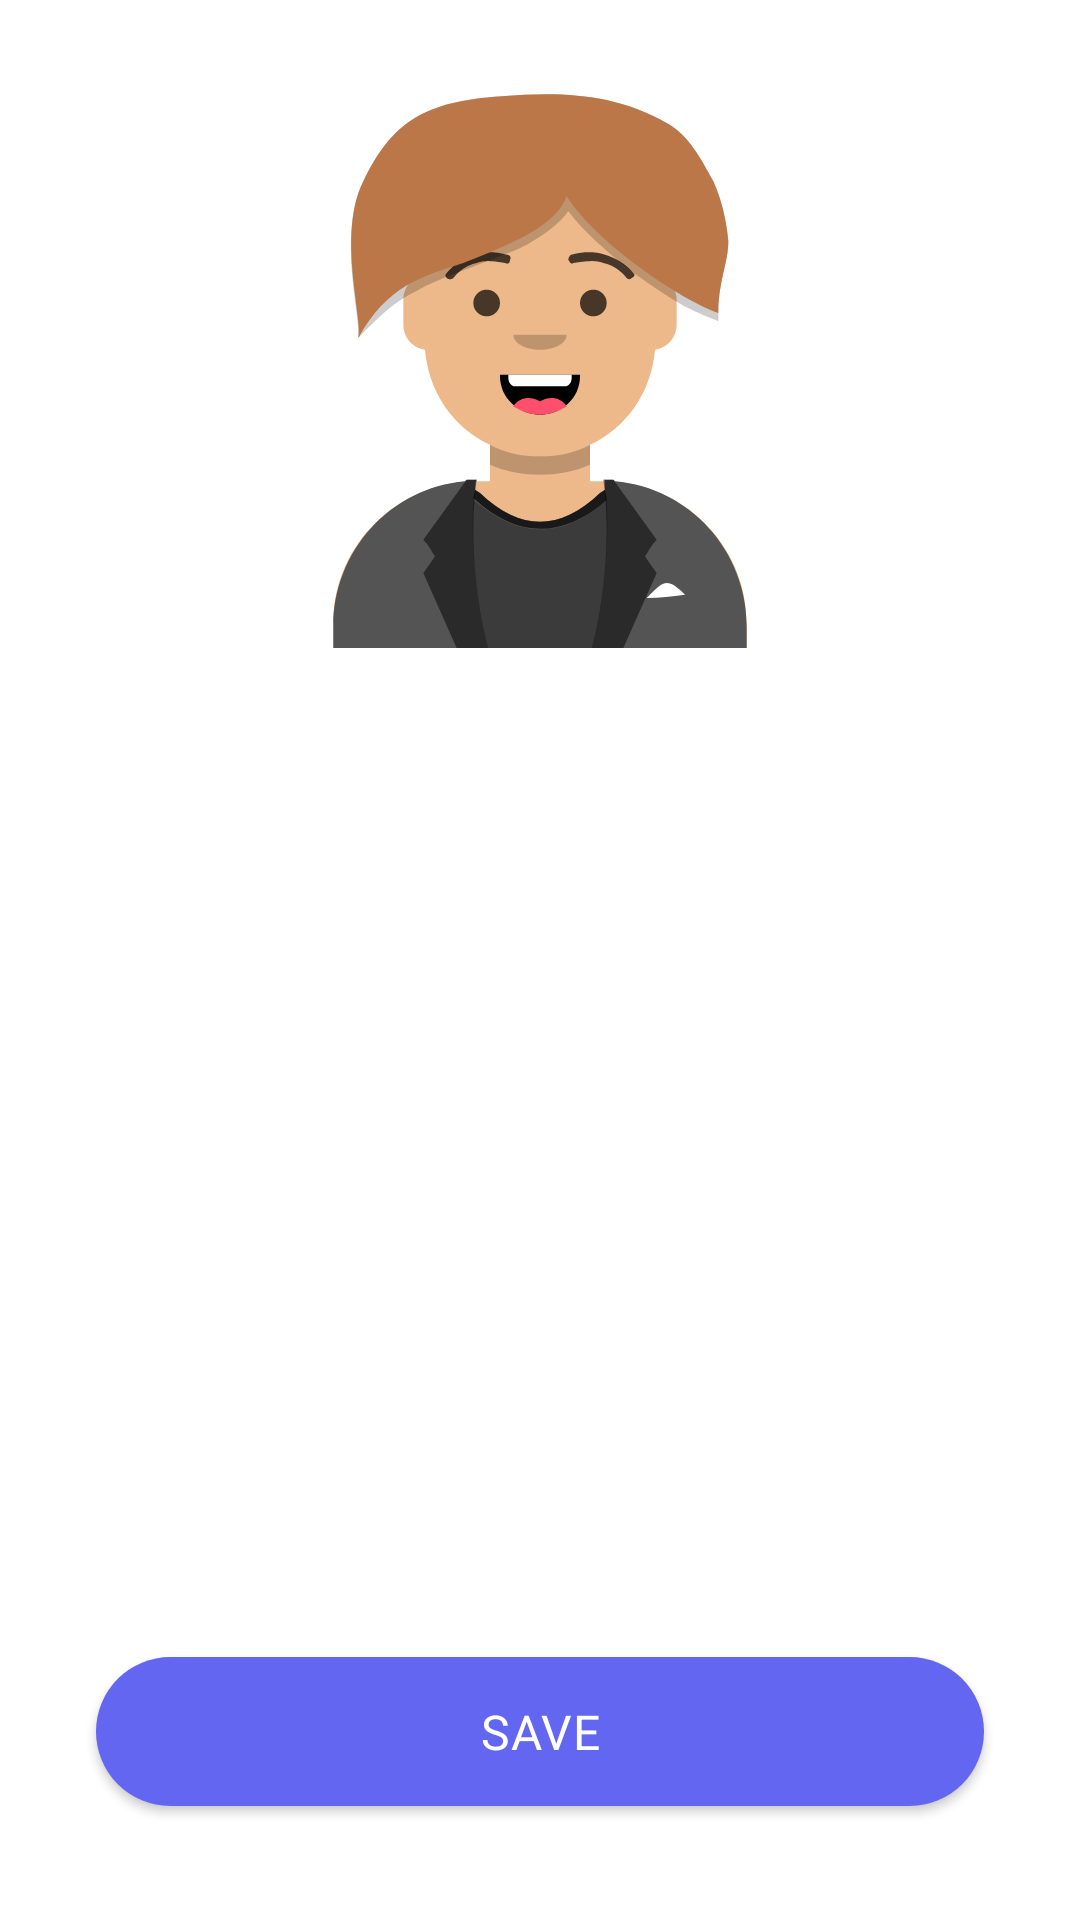

Here is an Android app screen rendered from its layout file. Give the layout XML and the strings, colors and styles it references.
<!-- AndroidManifest.xml: application theme Theme.Cognify -->
<!-- res/layout/activity_avatar_maker.xml -->
<?xml version="1.0" encoding="utf-8"?>
<androidx.constraintlayout.widget.ConstraintLayout xmlns:android="http://schemas.android.com/apk/res/android"
    xmlns:app="http://schemas.android.com/apk/res-auto"
    android:layout_width="match_parent"
    android:layout_height="match_parent"
    android:fitsSystemWindows="true"
    android:background="@drawable/bg_elliptical_layer"
    xmlns:tools="http://schemas.android.com/tools">

    <FrameLayout
        android:id="@+id/avatarContainer"
        android:layout_width="200dp"
        android:layout_height="200dp"
        android:layout_margin="16dp"
        app:layout_constraintTop_toTopOf="parent"
        app:layout_constraintStart_toStartOf="parent"
        app:layout_constraintEnd_toEndOf="parent">

        <ImageView
            android:id="@+id/skinView"
            android:layout_width="match_parent"
            android:layout_height="match_parent"
            android:src="@drawable/skin_white"
            android:scaleType="centerInside" />

        <ImageView
            android:id="@+id/clothesView"
            android:layout_width="match_parent"
            android:layout_height="match_parent"
            android:src="@drawable/clothes_blazer"
            android:scaleType="centerInside" />

        <ImageView
            android:id="@+id/accessoriesView"
            android:layout_width="match_parent"
            android:layout_height="match_parent"
            android:scaleType="centerInside" />

        <ImageView
            android:id="@+id/facialHairView"
            android:layout_width="match_parent"
            android:layout_height="match_parent"
            android:scaleType="centerInside" />

        <ImageView
            android:id="@+id/mouthView"
            android:layout_width="match_parent"
            android:layout_height="match_parent"
            android:src="@drawable/mouth_smile"
            android:scaleType="centerInside" />

        <ImageView
            android:id="@+id/eyesView"
            android:layout_width="match_parent"
            android:layout_height="match_parent"
            android:src="@drawable/eyes_default"
            android:scaleType="centerInside" />

        <ImageView
            android:id="@+id/eyebrowsView"
            android:layout_width="match_parent"
            android:layout_height="match_parent"
            android:src="@drawable/eyebrows_default"
            android:scaleType="centerInside" />

        <ImageView
            android:id="@+id/glassesView"
            android:layout_width="match_parent"
            android:layout_height="match_parent"
            android:scaleType="centerInside" />

        <ImageView
            android:id="@+id/hairView"
            android:layout_width="match_parent"
            android:layout_height="match_parent"
            android:src="@drawable/hair_long"
            android:scaleType="centerInside" />

        <ImageView
            android:id="@+id/tattooView"
            android:layout_width="match_parent"
            android:layout_height="match_parent"
            android:scaleType="centerInside" />
    </FrameLayout>

    <ScrollView
        android:id="@+id/optionsScroll"
        android:layout_width="0dp"
        android:layout_height="0dp"
        app:layout_constraintTop_toBottomOf="@id/avatarContainer"
        app:layout_constraintBottom_toTopOf="@id/saveAvatarButton"
        app:layout_constraintStart_toStartOf="parent"
        app:layout_constraintEnd_toEndOf="parent">

        <LinearLayout
            android:layout_width="match_parent"
            android:layout_height="wrap_content"
            android:orientation="vertical"
            android:padding="16dp">

            <TextView
                android:text="Hair"
                android:layout_width="wrap_content"
                android:layout_height="wrap_content"
                android:textColor="@android:color/white" />
            <androidx.recyclerview.widget.RecyclerView
                android:id="@+id/hairRecyclerView"
                android:layout_width="match_parent"
                android:layout_height="wrap_content"
                android:scrollbars="horizontal"
                android:layout_marginBottom="8dp"
                tools:listitem="@layout/item_avatar_option" />

            <TextView
                android:text="Eyes"
                android:layout_width="wrap_content"
                android:layout_height="wrap_content"
                android:textColor="@android:color/white" />
            <androidx.recyclerview.widget.RecyclerView
                android:id="@+id/eyesRecyclerView"
                android:layout_width="match_parent"
                android:layout_height="wrap_content"
                android:scrollbars="horizontal"
                android:layout_marginBottom="8dp"
                tools:listitem="@layout/item_avatar_option" />

            <TextView
                android:text="Mouth"
                android:layout_width="wrap_content"
                android:layout_height="wrap_content"
                android:textColor="@android:color/white" />
            <androidx.recyclerview.widget.RecyclerView
                android:id="@+id/mouthRecyclerView"
                android:layout_width="match_parent"
                android:layout_height="wrap_content"
                android:scrollbars="horizontal"
                android:layout_marginBottom="8dp"
                tools:listitem="@layout/item_avatar_option" />

            <TextView
                android:text="Skin"
                android:layout_width="wrap_content"
                android:layout_height="wrap_content"
                android:textColor="@android:color/white" />
            <androidx.recyclerview.widget.RecyclerView
                android:id="@+id/skinRecyclerView"
                android:layout_width="match_parent"
                android:layout_height="wrap_content"
                android:scrollbars="horizontal"
                android:layout_marginBottom="8dp"
                tools:listitem="@layout/item_avatar_option" />

            <TextView
                android:text="Accessories"
                android:layout_width="wrap_content"
                android:layout_height="wrap_content"
                android:textColor="@android:color/white" />
            <androidx.recyclerview.widget.RecyclerView
                android:id="@+id/accessoriesRecyclerView"
                android:layout_width="match_parent"
                android:layout_height="wrap_content"
                android:scrollbars="horizontal"
                android:layout_marginBottom="8dp"
                tools:listitem="@layout/item_avatar_option" />

            <TextView
                android:text="Clothes"
                android:layout_width="wrap_content"
                android:layout_height="wrap_content"
                android:textColor="@android:color/white" />
            <androidx.recyclerview.widget.RecyclerView
                android:id="@+id/clothesRecyclerView"
                android:layout_width="match_parent"
                android:layout_height="wrap_content"
                android:scrollbars="horizontal"
                android:layout_marginBottom="8dp"
                tools:listitem="@layout/item_avatar_option" />

            <TextView
                android:text="Eyebrows"
                android:layout_width="wrap_content"
                android:layout_height="wrap_content"
                android:textColor="@android:color/white" />
            <androidx.recyclerview.widget.RecyclerView
                android:id="@+id/eyebrowsRecyclerView"
                android:layout_width="match_parent"
                android:layout_height="wrap_content"
                android:scrollbars="horizontal"
                android:layout_marginBottom="8dp"
                tools:listitem="@layout/item_avatar_option" />

            <TextView
                android:text="Facial Hair"
                android:layout_width="wrap_content"
                android:layout_height="wrap_content"
                android:textColor="@android:color/white" />
            <androidx.recyclerview.widget.RecyclerView
                android:id="@+id/facialHairRecyclerView"
                android:layout_width="match_parent"
                android:layout_height="wrap_content"
                android:scrollbars="horizontal"
                android:layout_marginBottom="8dp"
                tools:listitem="@layout/item_avatar_option" />

            <TextView
                android:text="Glasses"
                android:layout_width="wrap_content"
                android:layout_height="wrap_content"
                android:textColor="@android:color/white" />
            <androidx.recyclerview.widget.RecyclerView
                android:id="@+id/glassesRecyclerView"
                android:layout_width="match_parent"
                android:layout_height="wrap_content"
                android:scrollbars="horizontal"
                android:layout_marginBottom="8dp"
                tools:listitem="@layout/item_avatar_option" />

            <TextView
                android:text="Tattoos"
                android:layout_width="wrap_content"
                android:layout_height="wrap_content"
                android:textColor="@android:color/white" />
            <androidx.recyclerview.widget.RecyclerView
                android:id="@+id/tattooRecyclerView"
                android:layout_width="match_parent"
                android:layout_height="wrap_content"
                android:scrollbars="horizontal"
                android:layout_marginBottom="8dp"
                tools:listitem="@layout/item_avatar_option" />
        </LinearLayout>
    </ScrollView>


    <com.google.android.material.button.MaterialButton
        android:id="@+id/saveAvatarButton"
        style="@style/Button.Enabled"
        android:layout_width="match_parent"
        android:layout_height="wrap_content"
        android:text="@string/save"
        app:layout_constraintBottom_toBottomOf="parent"
        app:layout_constraintStart_toStartOf="parent"
        app:layout_constraintEnd_toEndOf="parent"
        android:layout_margin="32dp" />

</androidx.constraintlayout.widget.ConstraintLayout>
<!-- res/layout/item_avatar_option.xml (included above) -->
<?xml version="1.0" encoding="utf-8"?>
<com.google.android.material.card.MaterialCardView xmlns:android="http://schemas.android.com/apk/res/android"
    xmlns:app="http://schemas.android.com/apk/res-auto"
    android:layout_width="56dp"
    android:layout_height="56dp"
    android:layout_marginEnd="8dp"
    app:cardCornerRadius="8dp"
    app:strokeWidth="2dp"
    android:foreground="?attr/selectableItemBackground"
    android:background="@drawable/avatar_option_background">

    <ImageView
        android:id="@+id/optionImage"
        android:layout_width="match_parent"
        android:layout_height="match_parent"
        android:padding="4dp"
        android:scaleType="centerInside"
        android:contentDescription="@string/avatar_option_desc" />
</com.google.android.material.card.MaterialCardView>
<!-- resources referenced by this layout -->
<resources>
  <!-- drawable bg_elliptical_layer (drawable) -->
  <layer-list xmlns:android="http://schemas.android.com/apk/res/android">
      <item android:drawable="@color/bg_color" />
      <item>
          <bitmap
              android:src="@drawable/masking"
              android:gravity="fill"
              android:tileMode="disabled"
              />
      </item>
  
  </layer-list>
  <!-- drawable eyebrows_default (drawable) -->
  <vector xmlns:android="http://schemas.android.com/apk/res/android"
      android:width="360dp"
      android:height="360dp"
      android:viewportWidth="360"
      android:viewportHeight="360">
      <path android:fillColor="#B3000000" android:fillType="nonZero" android:pathData="M128 138c-1,1 -3,1 -4,0 -1,-1 -1,-2 0,-3 5,-6 10,-9 16,-11 6,-2 13,-2 20,0 2,0 3,2 2,3 0,2 -1,3 -3,2 -6,-1 -12,-2 -17,0 -5,1 -10,4 -14,9z"/>
      <path android:fillColor="#B3000000" android:fillType="nonZero" android:pathData="M232 138c1,1 2,1 3,0 2,-1 2,-2 1,-3 -5,-6 -11,-9 -17,-11 -6,-2 -13,-2 -20,0 -1,0 -2,2 -2,3 1,2 2,3 3,2 7,-1 13,-2 18,0 5,1 10,4 14,9z"/>
  </vector>
  <!-- drawable eyes_default (drawable) -->
  <vector xmlns:android="http://schemas.android.com/apk/res/android"
      android:width="360dp"
      android:height="360dp"
      android:viewportWidth="360"
      android:viewportHeight="360">
      <path
          android:fillColor="#B3000000"
          android:pathData="M148 145a8 8 0 1 1 0 16a8 8 0 1 1 0 -16z"/>
      <path
          android:fillColor="#B3000000"
          android:pathData="M212 145a8 8 0 1 1 0 16a8 8 0 1 1 0 -16z"/>
  </vector>
  <!-- drawable mouth_smile (drawable) -->
  <vector xmlns:android="http://schemas.android.com/apk/res/android"
      android:width="360dp"
      android:height="360dp"
      android:viewportWidth="360"
      android:viewportHeight="360">
      <path
          android:fillColor="#000000"
          android:pathData="M180 220c13,0 24,-10 24,-23l0 -1 -48 0 0 1c0,13 11,23 24,23z"/>
      <path
          android:fillColor="#FF4F6D"
          android:pathData="M180 220c6,0 11,-2 16,-5 -2,-3 -5,-5 -9,-5 -3,0 -5,1 -7,2 -2,-1 -4,-2 -7,-2 -4,0 -7,2 -9,5 5,3 10,5 16,5z"/>
      <path
          android:fillColor="#FEFEFE"
          android:pathData="M199 196l-38 0 0 2c0,3 2,5 4,5l30 0c2,0 4,-2 4,-5l0 -2z"/>
  </vector>
  <string name="avatar_option_desc">Avatar option</string>
  <string name="save">Save</string>
  <style name="Button.Enabled" parent="Widget.MaterialComponents.Button">
          <item name="android:textColor">@color/text_white</item>
          <item name="android:textSize">16sp</item>
          <item name="android:padding">14dp</item>
          <item name="android:letterSpacing">0.025</item>
          <item name="cornerRadius">100dp</item>
          <item name="elevation">2dp</item>
          <item name="rippleColor">@color/button_pressed</item>
          <item name="backgroundTint">@color/button_enabled</item>
          <item name="android:fontFamily">sans-serif</item>
      </style>
  <style name="Theme.Cognify" parent="Theme.MaterialComponents.DayNight.NoActionBar">
          <item name="colorPrimary">@color/colorPrimary</item>
          <item name="colorPrimaryDark">@color/colorPrimaryDark</item>
          <item name="colorAccent">@color/colorAccent</item>
          <item name="android:windowBackground">@drawable/bg_elliptical_layer</item>
          <item name="android:statusBarColor">@color/colorPrimaryDark</item>
          <item name="android:fontFamily">sans-serif</item>
          <item name="android:soundEffectsEnabled">false</item>
      </style>
  <color name="accent">#F59E0B</color>
  <color name="white">#FFFFFF</color>
  <color name="text_white">@color/white</color>
  <color name="button_pressed">@color/primary_dark</color>
  <color name="button_enabled">@color/primary</color>
  <color name="colorPrimary">@color/primary</color>
  <color name="colorPrimaryDark">@color/primary_dark</color>
  <color name="colorAccent">@color/accent</color>
  <color name="primary_dark">#4F46E5</color>
  <color name="primary">#6366F1</color>
</resources>
